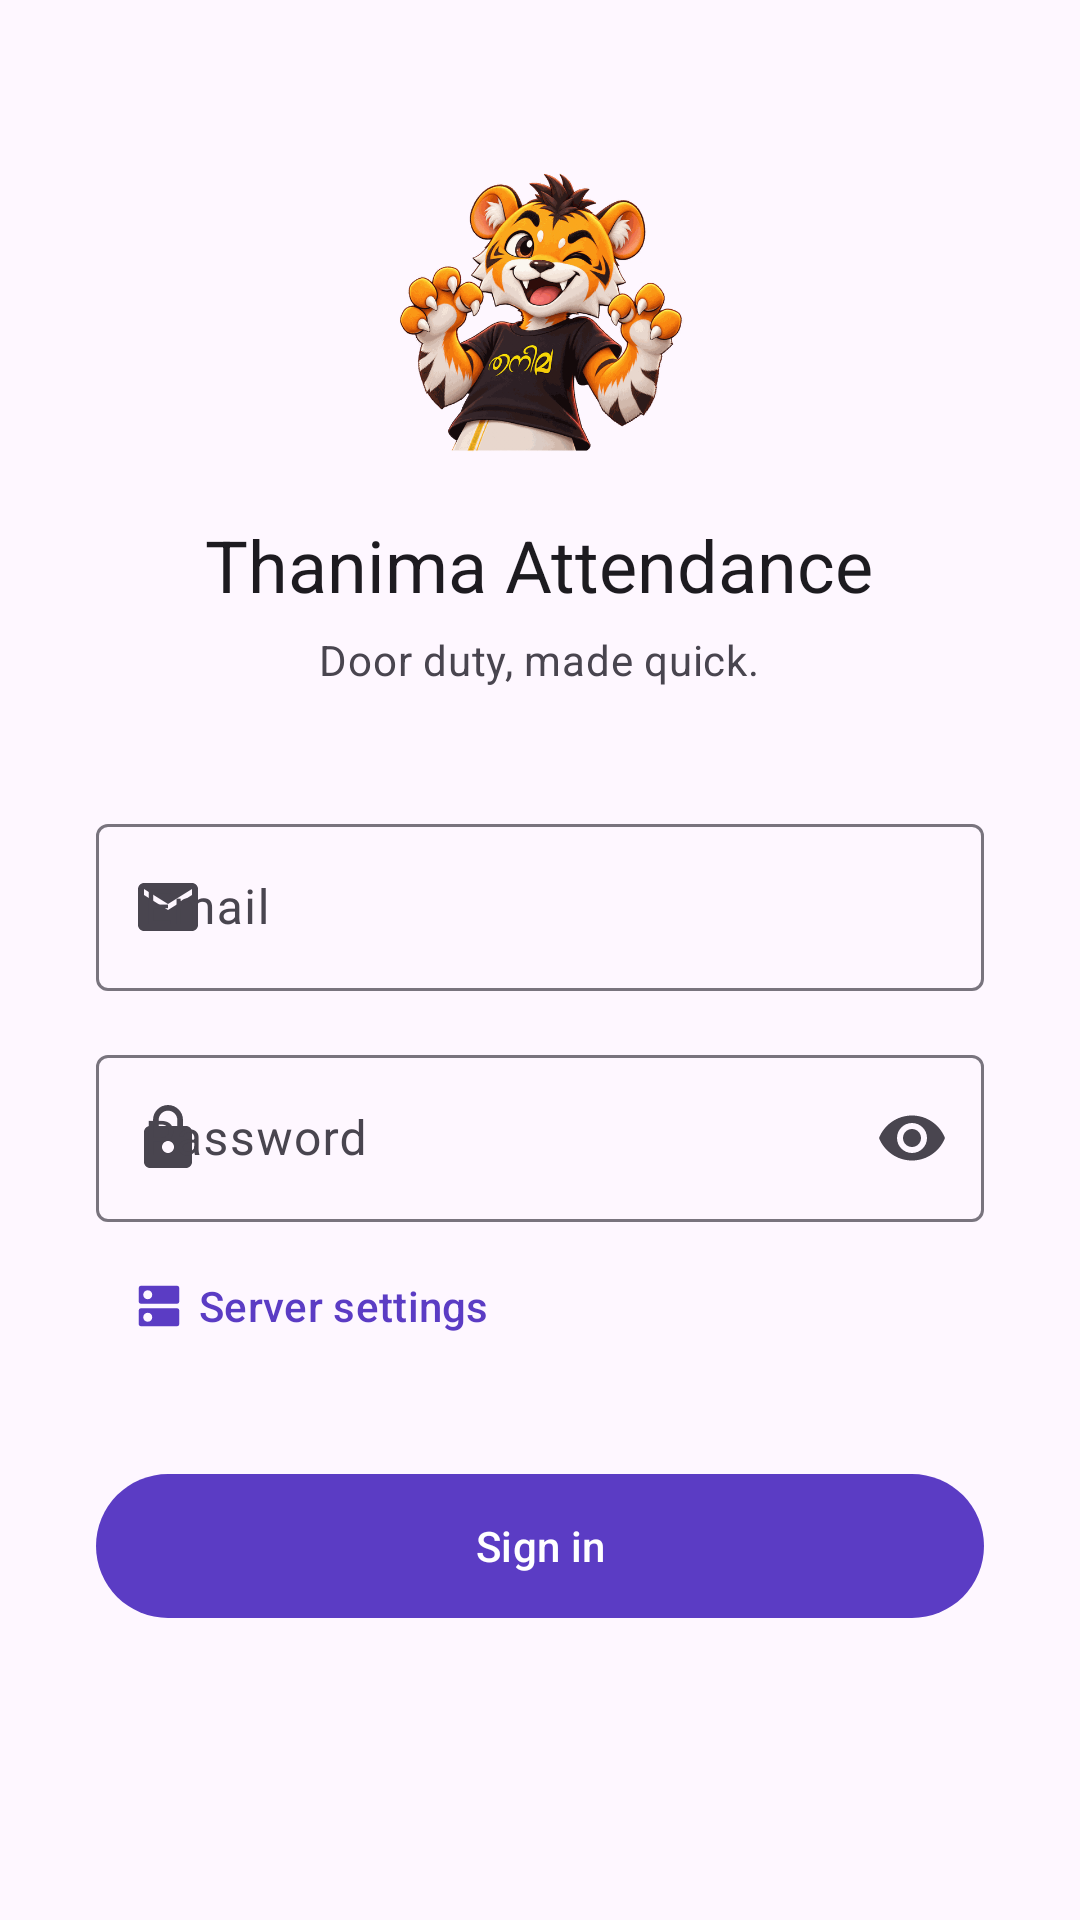

Reconstruct the res/layout file that produces this screen, plus the resources it refers to.
<!-- AndroidManifest.xml: application theme Theme.App -->
<!-- res/layout/fragment_login.xml -->
<?xml version="1.0" encoding="utf-8"?>
<androidx.core.widget.NestedScrollView xmlns:android="http://schemas.android.com/apk/res/android"
    xmlns:app="http://schemas.android.com/apk/res-auto"
    android:layout_width="match_parent"
    android:layout_height="match_parent"
    android:background="?attr/colorSurface"
    android:fillViewport="true">

    <LinearLayout
        android:layout_width="match_parent"
        android:layout_height="match_parent"
        android:orientation="vertical"
        android:gravity="center_horizontal"
        android:paddingHorizontal="32dp"
        android:paddingTop="56dp"
        android:paddingBottom="32dp">

        <ImageView
            android:id="@+id/ivLogo"
            android:layout_width="96dp"
            android:layout_height="96dp"
            android:contentDescription="@string/app_name"
            android:src="@drawable/ic_rambo" />

        <TextView
            android:id="@+id/tvAppName"
            android:layout_width="wrap_content"
            android:layout_height="wrap_content"
            android:layout_marginTop="20dp"
            android:text="@string/app_name"
            android:textAppearance="?attr/textAppearanceHeadlineSmall"
            android:textColor="?attr/colorOnSurface" />

        <TextView
            android:id="@+id/tvTagline"
            android:layout_width="wrap_content"
            android:layout_height="wrap_content"
            android:layout_marginTop="6dp"
            android:layout_marginBottom="40dp"
            android:gravity="center"
            android:text="@string/welcome_line"
            android:textAppearance="?attr/textAppearanceBodyMedium"
            android:textColor="?attr/colorOnSurfaceVariant" />

        <com.google.android.material.textfield.TextInputLayout
            android:id="@+id/tilEmail"
            style="@style/Widget.Material3.TextInputLayout.OutlinedBox"
            android:layout_width="match_parent"
            android:layout_height="wrap_content"
            android:hint="@string/email"
            app:startIconDrawable="@drawable/ic_mail">

            <com.google.android.material.textfield.TextInputEditText
                android:id="@+id/etEmail"
                android:layout_width="match_parent"
                android:layout_height="wrap_content"
                android:inputType="textEmailAddress"
                android:maxLines="1" />
        </com.google.android.material.textfield.TextInputLayout>

        <com.google.android.material.textfield.TextInputLayout
            android:id="@+id/tilPassword"
            style="@style/Widget.Material3.TextInputLayout.OutlinedBox"
            android:layout_width="match_parent"
            android:layout_height="wrap_content"
            android:layout_marginTop="16dp"
            android:hint="@string/password"
            app:endIconMode="password_toggle"
            app:startIconDrawable="@drawable/ic_lock">

            <com.google.android.material.textfield.TextInputEditText
                android:id="@+id/etPassword"
                android:layout_width="match_parent"
                android:layout_height="wrap_content"
                android:inputType="textPassword"
                android:maxLines="1" />
        </com.google.android.material.textfield.TextInputLayout>

        <LinearLayout
            android:id="@+id/serverSection"
            android:layout_width="match_parent"
            android:layout_height="wrap_content"
            android:layout_marginTop="4dp"
            android:orientation="vertical">

            <com.google.android.material.button.MaterialButton
                android:id="@+id/btnToggleServer"
                style="@style/Widget.Material3.Button.TextButton.Icon"
                android:layout_width="wrap_content"
                android:layout_height="wrap_content"
                android:layout_gravity="start"
                android:text="@string/advanced"
                app:icon="@drawable/ic_dns" />

            <com.google.android.material.textfield.TextInputLayout
                android:id="@+id/tilServerUrl"
                style="@style/Widget.Material3.TextInputLayout.OutlinedBox"
                android:layout_width="match_parent"
                android:layout_height="wrap_content"
                android:layout_marginTop="4dp"
                android:hint="@string/server_url"
                android:visibility="gone"
                app:helperText="@string/server_url_helper"
                app:helperTextEnabled="true"
                app:startIconDrawable="@drawable/ic_dns">

                <com.google.android.material.textfield.TextInputEditText
                    android:id="@+id/etServerUrl"
                    android:layout_width="match_parent"
                    android:layout_height="wrap_content"
                    android:inputType="textUri"
                    android:maxLines="1" />
            </com.google.android.material.textfield.TextInputLayout>
        </LinearLayout>

        <FrameLayout
            android:id="@+id/btnContainer"
            android:layout_width="match_parent"
            android:layout_height="wrap_content"
            android:layout_marginTop="28dp">

            <com.google.android.material.button.MaterialButton
                android:id="@+id/btnSignIn"
                android:layout_width="match_parent"
                android:layout_height="56dp"
                android:text="@string/sign_in"
                android:textAppearance="?attr/textAppearanceLabelLarge" />

            <com.google.android.material.progressindicator.CircularProgressIndicator
                android:id="@+id/progress"
                android:layout_width="24dp"
                android:layout_height="24dp"
                android:layout_gravity="end|center_vertical"
                android:layout_marginEnd="20dp"
                android:indeterminate="true"
                android:visibility="gone"
                app:indicatorColor="?attr/colorOnPrimary"
                app:trackThickness="3dp" />
        </FrameLayout>
    </LinearLayout>
</androidx.core.widget.NestedScrollView>
<!-- resources referenced by this layout -->
<resources>
  <!-- drawable ic_dns (drawable) -->
  <vector xmlns:android="http://schemas.android.com/apk/res/android"
      android:width="24dp" android:height="24dp"
      android:viewportWidth="24" android:viewportHeight="24">
      <path android:fillColor="?attr/colorControlNormal"
          android:pathData="M20,13H4c-0.55,0 -1,0.45 -1,1v6c0,0.55 0.45,1 1,1h16c0.55,0 1,-0.45 1,-1v-6c0,-0.55 -0.45,-1 -1,-1ZM7,19c-1.1,0 -2,-0.9 -2,-2s0.9,-2 2,-2 2,0.9 2,2 -0.9,2 -2,2ZM20,3H4C3.45,3 3,3.45 3,4v6c0,0.55 0.45,1 1,1h16c0.55,0 1,-0.45 1,-1V4c0,-0.55 -0.45,-1 -1,-1ZM7,9c-1.1,0 -2,-0.9 -2,-2s0.9,-2 2,-2 2,0.9 2,2 -0.9,2 -2,2Z" />
  </vector>
  <!-- drawable ic_lock (drawable) -->
  <vector xmlns:android="http://schemas.android.com/apk/res/android"
      android:width="24dp" android:height="24dp"
      android:viewportWidth="24" android:viewportHeight="24">
      <path android:fillColor="?attr/colorControlNormal"
          android:pathData="M18,8h-1V6c0,-2.76 -2.24,-5 -5,-5S7,3.24 7,6v2H6c-1.1,0 -2,0.9 -2,2v10c0,1.1 0.9,2 2,2h12c1.1,0 2,-0.9 2,-2V10c0,-1.1 -0.9,-2 -2,-2ZM12,17c-1.1,0 -2,-0.9 -2,-2s0.9,-2 2,-2 2,0.9 2,2 -0.9,2 -2,2ZM15.1,8H8.9V6c0,-1.71 1.39,-3.1 3.1,-3.1 1.71,0 3.1,1.39 3.1,3.1v2Z" />
  </vector>
  <!-- drawable ic_mail (drawable) -->
  <vector xmlns:android="http://schemas.android.com/apk/res/android"
      android:width="24dp" android:height="24dp"
      android:viewportWidth="24" android:viewportHeight="24">
      <path android:fillColor="?attr/colorControlNormal"
          android:pathData="M20,4H4C2.9,4 2.01,4.9 2.01,6L2,18c0,1.1 0.9,2 2,2h16c1.1,0 2,-0.9 2,-2V6c0,-1.1 -0.9,-2 -2,-2ZM20,8l-8,5 -8,-5V6l8,5 8,-5v2Z" />
  </vector>
  <string name="advanced">Server settings</string>
  <string name="app_name">Thanima Attendance</string>
  <string name="email">Email</string>
  <string name="password">Password</string>
  <string name="server_url">Server URL</string>
  <string name="server_url_helper">Leave as it is unless you were told otherwise.</string>
  <string name="sign_in">Sign in</string>
  <string name="welcome_line">Door duty, made quick.</string>
  <color name="md_primary">#5B3CC4</color>
  <color name="md_on_primary">#FFFFFF</color>
  <color name="md_primary_container">#E6DEFF</color>
  <color name="md_on_primary_container">#1B0064</color>
  <color name="md_secondary">#625B71</color>
  <color name="md_on_secondary">#FFFFFF</color>
  <color name="md_secondary_container">#E8DEF8</color>
  <color name="md_on_secondary_container">#1E192B</color>
  <color name="md_tertiary">#7D5260</color>
  <color name="md_on_tertiary">#FFFFFF</color>
  <color name="md_tertiary_container">#FFD8E4</color>
  <color name="md_on_tertiary_container">#31111D</color>
  <color name="md_error">#B3261E</color>
  <color name="md_on_error">#FFFFFF</color>
  <color name="md_error_container">#F9DEDC</color>
  <color name="md_on_error_container">#410E0B</color>
  <color name="md_background">#FEF7FF</color>
  <color name="md_on_background">#1D1B20</color>
  <color name="md_surface">#FEF7FF</color>
  <color name="md_on_surface">#1D1B20</color>
  <color name="md_surface_variant">#E7E0EC</color>
  <color name="md_on_surface_variant">#49454F</color>
  <color name="md_outline">#79747E</color>
  <color name="md_outline_variant">#CAC4D0</color>
  <style name="Animation.App.Window" parent="@android:style/Animation.Activity">
          <item name="android:activityOpenEnterAnimation">@anim/fade_in</item>
          <item name="android:activityOpenExitAnimation">@anim/fade_out</item>
          <item name="android:activityCloseEnterAnimation">@anim/fade_in</item>
          <item name="android:activityCloseExitAnimation">@anim/fade_out</item>
      </style>
</resources>
